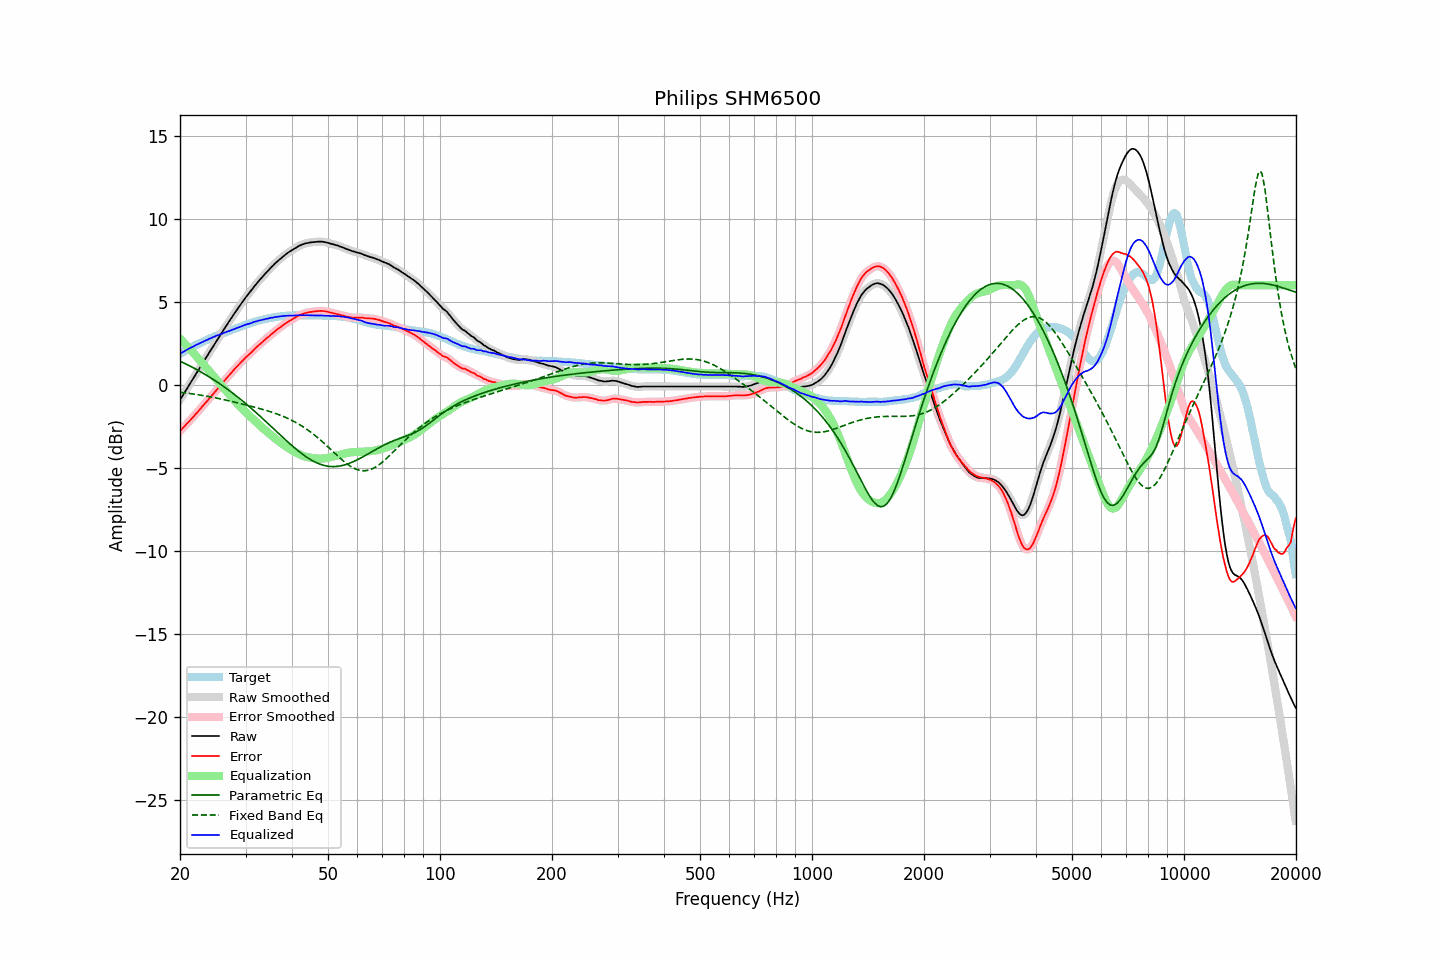

Data behind this chart, as committed beside it:
frequency, raw, error, smoothed, error_smoothed, equalization, parametric_eq, fixed_band_eq, equalized_raw, equalized_smoothed, target
20.00, -0.91, -2.78, -0.91, -2.78, 2.78, 1.42, -0.45, 1.87, 1.87, 1.87
20.20, -0.75, -2.68, -0.75, -2.68, 2.68, 1.38, -0.46, 1.93, 1.93, 1.93
20.40, -0.60, -2.58, -0.59, -2.58, 2.58, 1.33, -0.47, 1.98, 1.99, 1.98
20.61, -0.44, -2.48, -0.44, -2.48, 2.48, 1.29, -0.48, 2.04, 2.04, 2.04
20.81, -0.28, -2.37, -0.28, -2.37, 2.37, 1.24, -0.50, 2.10, 2.10, 2.09
21.02, -0.12, -2.27, -0.12, -2.27, 2.27, 1.19, -0.51, 2.15, 2.15, 2.15
21.23, 0.03, -2.17, 0.04, -2.16, 2.17, 1.14, -0.52, 2.20, 2.20, 2.20
21.44, 0.19, -2.06, 0.19, -2.06, 2.06, 1.09, -0.54, 2.25, 2.25, 2.25
21.66, 0.34, -1.96, 0.35, -1.95, 1.95, 1.04, -0.55, 2.29, 2.30, 2.30
21.87, 0.50, -1.85, 0.50, -1.85, 1.85, 0.99, -0.56, 2.35, 2.35, 2.35
22.09, 0.66, -1.74, 0.66, -1.74, 1.74, 0.94, -0.58, 2.40, 2.40, 2.40
22.31, 0.81, -1.64, 0.82, -1.63, 1.63, 0.88, -0.59, 2.44, 2.45, 2.45
22.54, 0.97, -1.52, 0.97, -1.52, 1.52, 0.83, -0.61, 2.49, 2.49, 2.49
22.76, 1.13, -1.41, 1.13, -1.41, 1.41, 0.77, -0.62, 2.54, 2.53, 2.54
22.99, 1.28, -1.30, 1.29, -1.29, 1.30, 0.72, -0.64, 2.58, 2.58, 2.58
23.22, 1.44, -1.19, 1.44, -1.18, 1.18, 0.66, -0.66, 2.63, 2.63, 2.63
23.45, 1.60, -1.06, 1.60, -1.07, 1.07, 0.61, -0.67, 2.68, 2.67, 2.67
23.69, 1.75, -0.97, 1.76, -0.96, 0.96, 0.55, -0.69, 2.71, 2.72, 2.72
23.92, 1.91, -0.84, 1.91, -0.85, 0.85, 0.49, -0.71, 2.76, 2.76, 2.76
24.16, 2.06, -0.74, 2.07, -0.74, 0.74, 0.43, -0.73, 2.80, 2.80, 2.81
24.40, 2.22, -0.62, 2.22, -0.62, 0.62, 0.37, -0.74, 2.85, 2.84, 2.85
24.65, 2.37, -0.51, 2.37, -0.51, 0.51, 0.30, -0.76, 2.88, 2.88, 2.88
24.89, 2.53, -0.40, 2.53, -0.40, 0.40, 0.24, -0.78, 2.92, 2.93, 2.92
25.14, 2.68, -0.28, 2.68, -0.28, 0.28, 0.18, -0.80, 2.97, 2.97, 2.96
25.39, 2.83, -0.17, 2.83, -0.17, 0.17, 0.11, -0.82, 3.01, 3.00, 3.00
25.65, 2.98, -0.06, 2.98, -0.06, 0.06, 0.05, -0.84, 3.04, 3.04, 3.04
25.91, 3.13, 0.05, 3.13, 0.05, -0.06, -0.02, -0.86, 3.07, 3.08, 3.08
26.16, 3.29, 0.17, 3.29, 0.17, -0.17, -0.09, -0.88, 3.12, 3.12, 3.12
26.43, 3.44, 0.29, 3.44, 0.29, -0.29, -0.16, -0.91, 3.15, 3.16, 3.15
26.69, 3.59, 0.40, 3.59, 0.40, -0.40, -0.23, -0.93, 3.19, 3.19, 3.19
26.96, 3.74, 0.51, 3.74, 0.51, -0.51, -0.30, -0.95, 3.23, 3.23, 3.23
27.23, 3.88, 0.62, 3.88, 0.62, -0.62, -0.37, -0.97, 3.26, 3.26, 3.26
27.50, 4.03, 0.74, 4.03, 0.73, -0.74, -0.44, -1.00, 3.30, 3.29, 3.30
27.77, 4.17, 0.84, 4.18, 0.84, -0.84, -0.52, -1.02, 3.33, 3.33, 3.34
28.05, 4.32, 0.96, 4.32, 0.95, -0.95, -0.59, -1.04, 3.37, 3.37, 3.36
28.33, 4.46, 1.06, 4.46, 1.06, -1.06, -0.67, -1.07, 3.41, 3.40, 3.40
28.62, 4.60, 1.16, 4.60, 1.16, -1.16, -0.74, -1.09, 3.44, 3.44, 3.44
28.90, 4.74, 1.26, 4.74, 1.26, -1.27, -0.82, -1.11, 3.48, 3.48, 3.48
29.19, 4.88, 1.37, 4.88, 1.37, -1.37, -0.90, -1.14, 3.52, 3.51, 3.51
29.48, 5.01, 1.46, 5.02, 1.47, -1.46, -0.98, -1.16, 3.55, 3.55, 3.55
29.78, 5.15, 1.56, 5.15, 1.56, -1.56, -1.06, -1.19, 3.59, 3.59, 3.59
30.08, 5.28, 1.66, 5.28, 1.66, -1.65, -1.14, -1.21, 3.63, 3.62, 3.62
30.38, 5.40, 1.75, 5.40, 1.75, -1.75, -1.22, -1.23, 3.65, 3.65, 3.66
30.68, 5.52, 1.84, 5.52, 1.83, -1.84, -1.30, -1.26, 3.68, 3.68, 3.68
30.99, 5.64, 1.92, 5.65, 1.92, -1.93, -1.39, -1.28, 3.71, 3.71, 3.72
31.30, 5.77, 2.02, 5.77, 2.02, -2.03, -1.47, -1.31, 3.75, 3.75, 3.75
31.61, 5.90, 2.12, 5.90, 2.12, -2.12, -1.56, -1.34, 3.79, 3.78, 3.78
31.93, 6.02, 2.21, 6.02, 2.21, -2.21, -1.64, -1.36, 3.81, 3.82, 3.81
32.24, 6.14, 2.31, 6.14, 2.30, -2.30, -1.73, -1.39, 3.85, 3.84, 3.84
32.57, 6.25, 2.39, 6.25, 2.39, -2.39, -1.82, -1.41, 3.86, 3.87, 3.87
32.89, 6.36, 2.47, 6.36, 2.47, -2.47, -1.90, -1.44, 3.89, 3.89, 3.89
33.22, 6.47, 2.56, 6.47, 2.56, -2.56, -1.99, -1.47, 3.91, 3.91, 3.91
33.55, 6.58, 2.64, 6.58, 2.65, -2.65, -2.08, -1.50, 3.94, 3.94, 3.94
33.89, 6.69, 2.73, 6.69, 2.73, -2.73, -2.17, -1.52, 3.96, 3.96, 3.96
34.23, 6.79, 2.82, 6.79, 2.81, -2.81, -2.26, -1.55, 3.98, 3.98, 3.98
34.57, 6.89, 2.89, 6.90, 2.90, -2.90, -2.35, -1.58, 4.00, 4.00, 4.00
34.92, 7.00, 2.98, 7.00, 2.98, -2.98, -2.44, -1.61, 4.02, 4.02, 4.02
35.27, 7.10, 3.06, 7.10, 3.06, -3.06, -2.53, -1.64, 4.04, 4.04, 4.04
35.62, 7.19, 3.13, 7.20, 3.14, -3.14, -2.62, -1.68, 4.05, 4.06, 4.06
35.97, 7.29, 3.22, 7.29, 3.22, -3.22, -2.72, -1.71, 4.08, 4.07, 4.08
... 635 more rows
